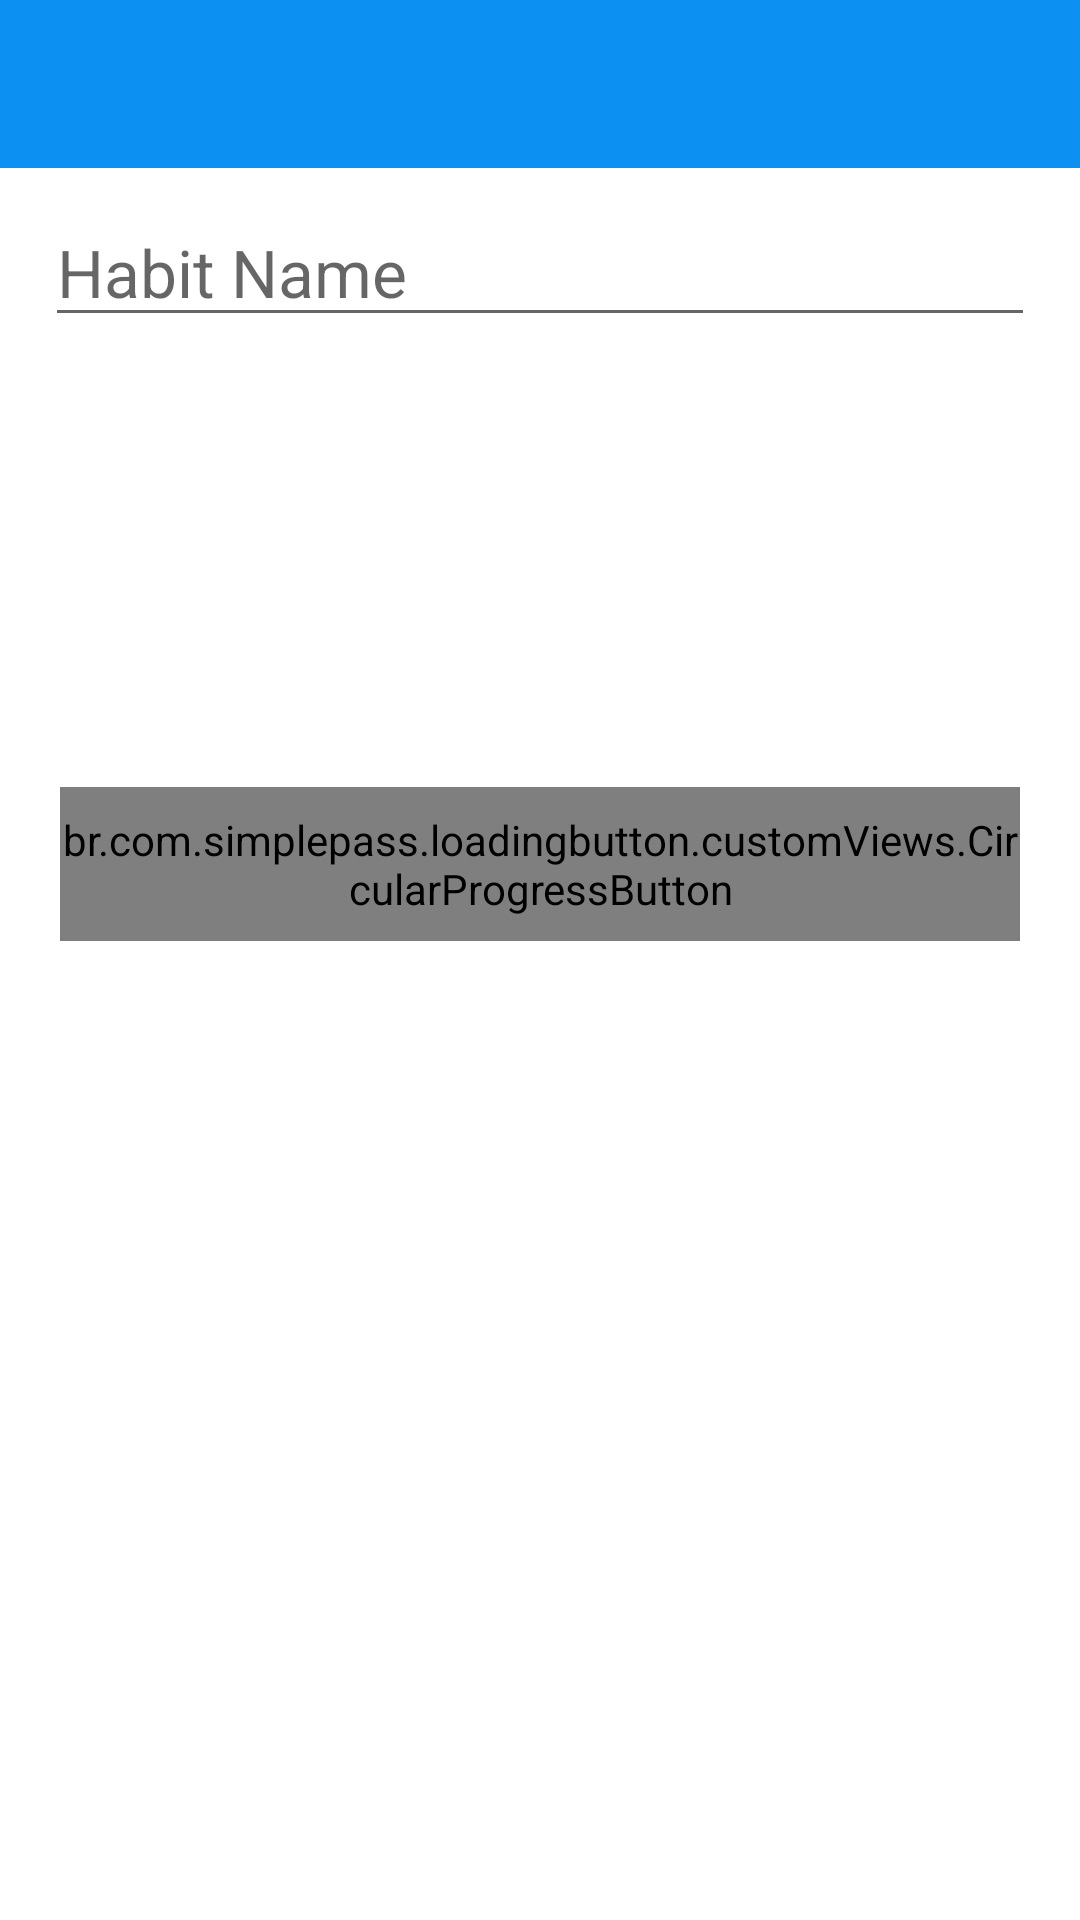

Write the Android layout XML for this screen, with the resource values it uses.
<!-- AndroidManifest.xml: application theme Theme.Habitude -->
<!-- res/layout/fragment_add_habit.xml -->
<?xml version="1.0" encoding="utf-8"?>
<LinearLayout xmlns:android="http://schemas.android.com/apk/res/android"
    xmlns:app="http://schemas.android.com/apk/res-auto"
    xmlns:tools="http://schemas.android.com/tools"
    android:layout_width="match_parent"
    android:layout_height="match_parent"
    android:orientation="vertical">

    <androidx.appcompat.widget.Toolbar
        android:id="@+id/toolbarAddHabitActivity"
        android:layout_width="match_parent"
        android:layout_height="?attr/actionBarSize"
        android:background="@color/colorPrimary"
        android:theme="@style/Theme.Habitude.AppBarOverlay"
        />

    <EditText
        android:id="@+id/et_habit_name"
        android:layout_marginStart="15dp"
        android:layout_marginEnd="15dp"
        android:layout_marginTop="10dp"
        android:textSize="22sp"
        android:layout_width="match_parent"
        android:layout_height="wrap_content"
        android:hint="Habit Name"/>

    <br.com.simplepass.loadingbutton.customViews.CircularProgressButton
        android:id="@+id/btn_add_habit"
        android:layout_width="match_parent"
        android:layout_height="wrap_content"
        android:layout_gravity="center"
        android:layout_marginStart="@dimen/btn_marginStartEnd"
        android:layout_marginTop="150dp"
        android:layout_marginEnd="@dimen/btn_marginStartEnd"
        android:background="@drawable/shape_button_rounded"
        android:gravity="center"
        android:paddingTop="@dimen/btn_paddingTopBottom"
        android:paddingBottom="@dimen/btn_paddingTopBottom"
        android:text="@string/add_habit"
        android:textColor="@android:color/white"
        android:textSize="@dimen/btn_text_size"
        app:spinning_bar_color="@color/white"/>

</LinearLayout>
<!-- resources referenced by this layout -->
<resources>
  <color name="colorPrimary">#0C90F1</color>
  <color name="white">#FFFFFFFF</color>
  <dimen name="btn_marginStartEnd">20dp</dimen>
  <dimen name="btn_paddingTopBottom">8dp</dimen>
  <dimen name="btn_text_size">18sp</dimen>
  <string name="add_habit">Add</string>
  <style name="Theme.Habitude.AppBarOverlay" parent="ThemeOverlay.AppCompat.Dark.ActionBar" />
  <style name="Theme.Habitude" parent="Theme.MaterialComponents.DayNight.NoActionBar">
          
          <item name="colorPrimary">@color/colorPrimary</item>
          <item name="colorPrimaryVariant">@color/colorPrimary</item>
          <item name="colorOnPrimary">@color/white</item>
          
          <item name="colorSecondary">@color/teal_200</item>
          <item name="colorSecondaryVariant">@color/teal_700</item>
          <item name="colorOnSecondary">@color/black</item>
          
          <item name="android:statusBarColor" tools:targetApi="l">?attr/colorPrimaryVariant</item>
          <item name="android:windowFullscreen">true</item>
          
      </style>
  <color name="teal_200">#FF03DAC5</color>
  <color name="teal_700">#FF018786</color>
  <color name="black">#FF000000</color>
</resources>
